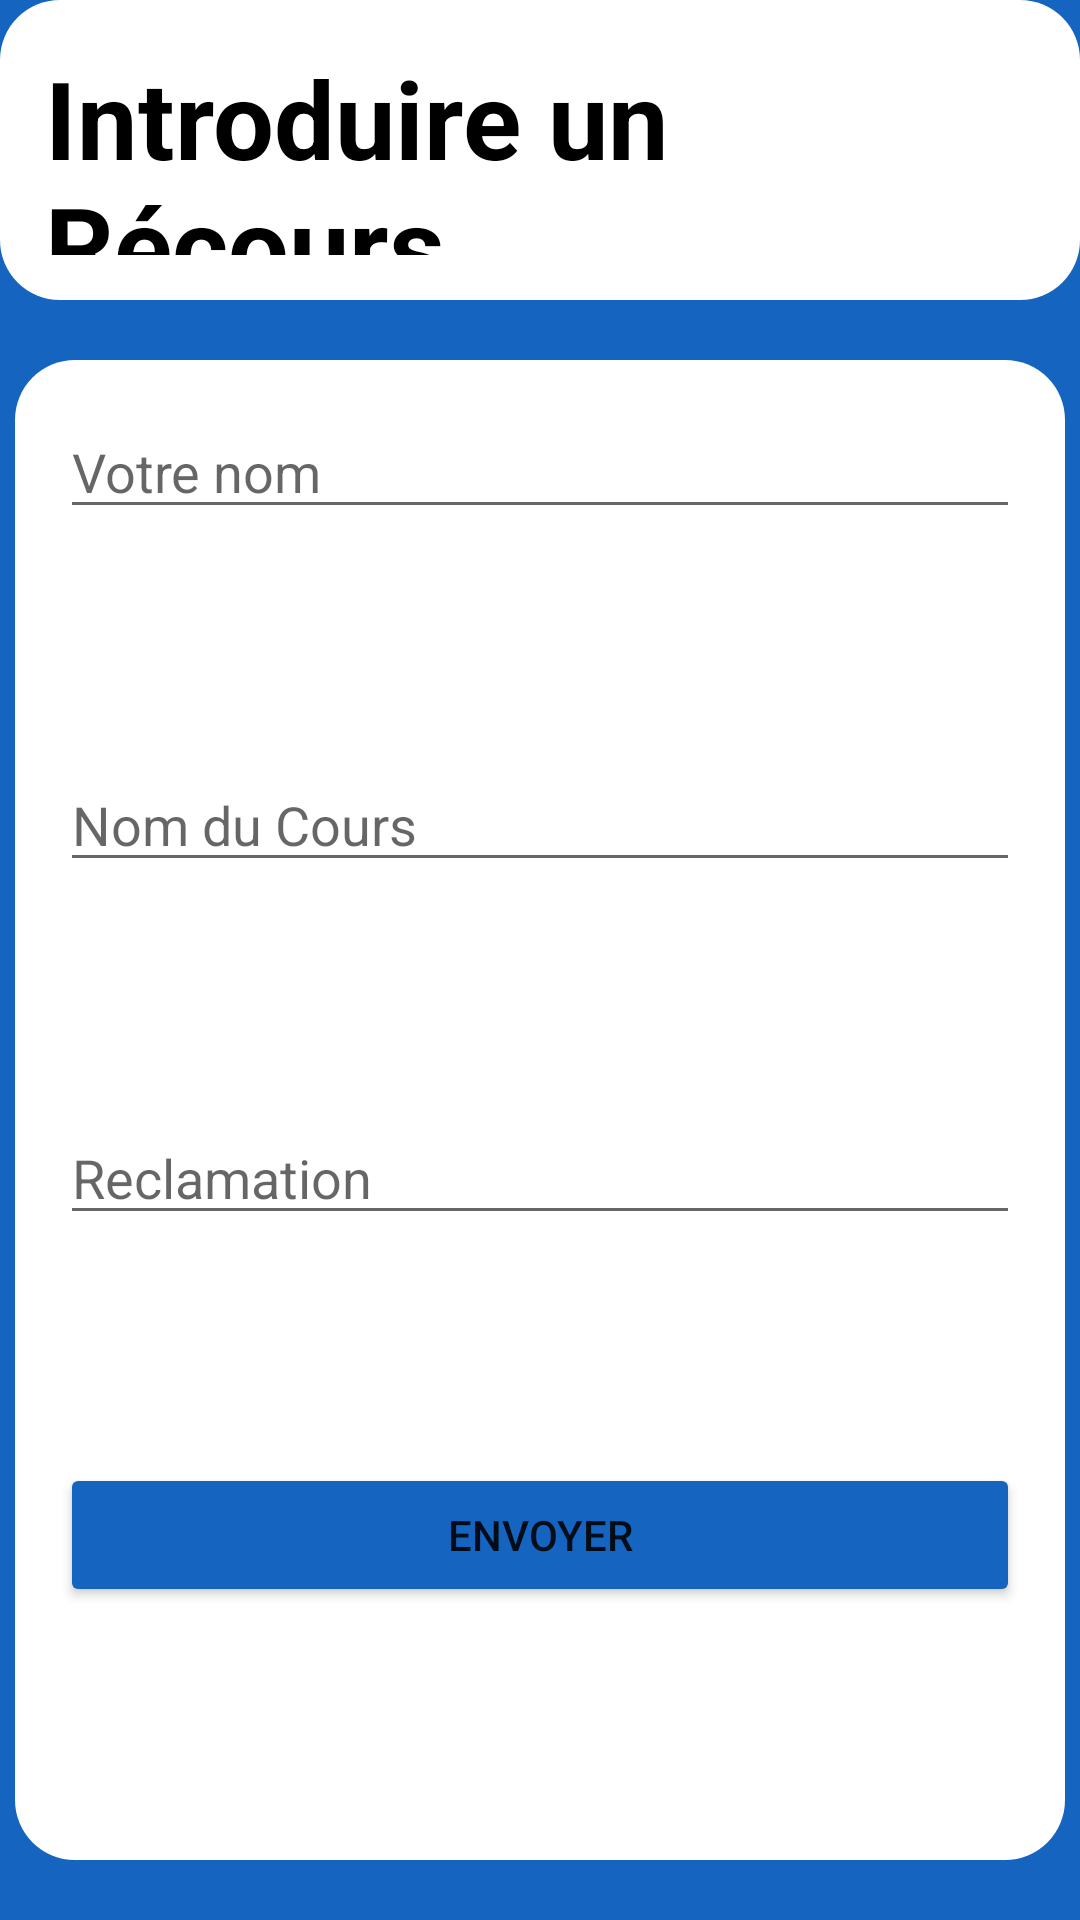

Layout XML and referenced resources for this Android screen:
<!-- AndroidManifest.xml: application theme hide -->
<!-- res/layout/activity_recours.xml -->
<?xml version="1.0" encoding="utf-8"?>
<androidx.constraintlayout.widget.ConstraintLayout xmlns:android="http://schemas.android.com/apk/res/android"
    xmlns:app="http://schemas.android.com/apk/res-auto"
    xmlns:tools="http://schemas.android.com/tools"
    android:layout_width="match_parent"
    android:layout_height="match_parent"
    tools:context=".Recours">

    <LinearLayout
        android:layout_width="match_parent"
        android:layout_height="match_parent"
        android:background="#1565C0"
        android:orientation="vertical">

        <LinearLayout
            android:layout_width="wrap_content"
            android:layout_height="100dp"
            android:layout_gravity="center_horizontal|center_vertical"
            android:background="@drawable/corner_radius_white"
            android:clipToPadding="true"
            android:gravity="center_horizontal|center_vertical"
            android:orientation="horizontal">

            <TextView
                android:id="@+id/textView74"
                android:layout_width="wrap_content"
                android:layout_height="wrap_content"
                android:layout_weight="1"
                android:text="Introduire un Récours"
                android:textColor="#000000"
                android:textSize="36sp"
                android:textStyle="bold" />
        </LinearLayout>

        <LinearLayout
            android:layout_width="match_parent"
            android:layout_height="match_parent"
            android:layout_gravity="center_horizontal|center_vertical"
            android:gravity="center_horizontal"
            android:orientation="horizontal">

            <LinearLayout
                android:layout_width="350dp"
                android:layout_height="500dp"
                android:layout_gravity="center_horizontal|center_vertical"
                android:background="@drawable/corner_radius_white"
                android:gravity="center_horizontal|center_vertical"
                android:orientation="vertical">

                <LinearLayout
                    android:layout_width="match_parent"
                    android:layout_height="match_parent"
                    android:layout_weight="1"
                    android:orientation="horizontal">

                    <EditText
                        android:id="@+id/editTextTextPersonName2"
                        android:layout_width="wrap_content"
                        android:layout_height="wrap_content"
                        android:layout_weight="1"
                        android:ems="10"
                        android:hint="Votre nom"
                        android:inputType="textPersonName"
                        android:textColor="#000000" />
                </LinearLayout>

                <LinearLayout
                    android:layout_width="match_parent"
                    android:layout_height="match_parent"
                    android:layout_weight="1"
                    android:orientation="horizontal">

                    <EditText
                        android:id="@+id/editTextTextPersonName3"
                        android:layout_width="wrap_content"
                        android:layout_height="wrap_content"
                        android:layout_weight="1"
                        android:ems="10"
                        android:hint="Nom du Cours"
                        android:inputType="textPersonName" />
                </LinearLayout>

                <LinearLayout
                    android:layout_width="match_parent"
                    android:layout_height="match_parent"
                    android:layout_weight="1"
                    android:orientation="horizontal">

                    <EditText
                        android:id="@+id/editTextTextPersonName4"
                        android:layout_width="wrap_content"
                        android:layout_height="wrap_content"
                        android:layout_weight="1"
                        android:ems="10"
                        android:hint="Reclamation"
                        android:inputType="textPersonName" />
                </LinearLayout>

                <LinearLayout
                    android:layout_width="match_parent"
                    android:layout_height="match_parent"
                    android:layout_weight="1"
                    android:orientation="horizontal">

                    <Button
                        android:id="@+id/button23"
                        android:layout_width="wrap_content"
                        android:layout_height="wrap_content"
                        android:layout_weight="1"
                        android:text="Envoyer"
                        app:backgroundTint="#1565C0" />
                </LinearLayout>
            </LinearLayout>
        </LinearLayout>
    </LinearLayout>
</androidx.constraintlayout.widget.ConstraintLayout>
<!-- resources referenced by this layout -->
<resources>
  <!-- drawable corner_radius_white (drawable) -->
  <?xml version="1.0" encoding="utf-8"?>
  <shape android:shape="rectangle"
      xmlns:android="http://schemas.android.com/apk/res/android">
      <corners
          android:topLeftRadius="20dp"
          android:topRightRadius="20dp"
          android:bottomRightRadius="20dp"
          android:bottomLeftRadius="20dp"/>
      <padding android:top="15dp" android:bottom="15dp" android:left="15dp" android:right="15dp"/>
      <solid android:color="#FFF"/>
      <size
          android:width="56dp"
          android:height="56dp" />
  </shape>
  <style name="hide" parent="Theme.MaterialComponents.DayNight.DarkActionBar">
          <item name="windowNoTitle">true</item>
      </style>
</resources>
